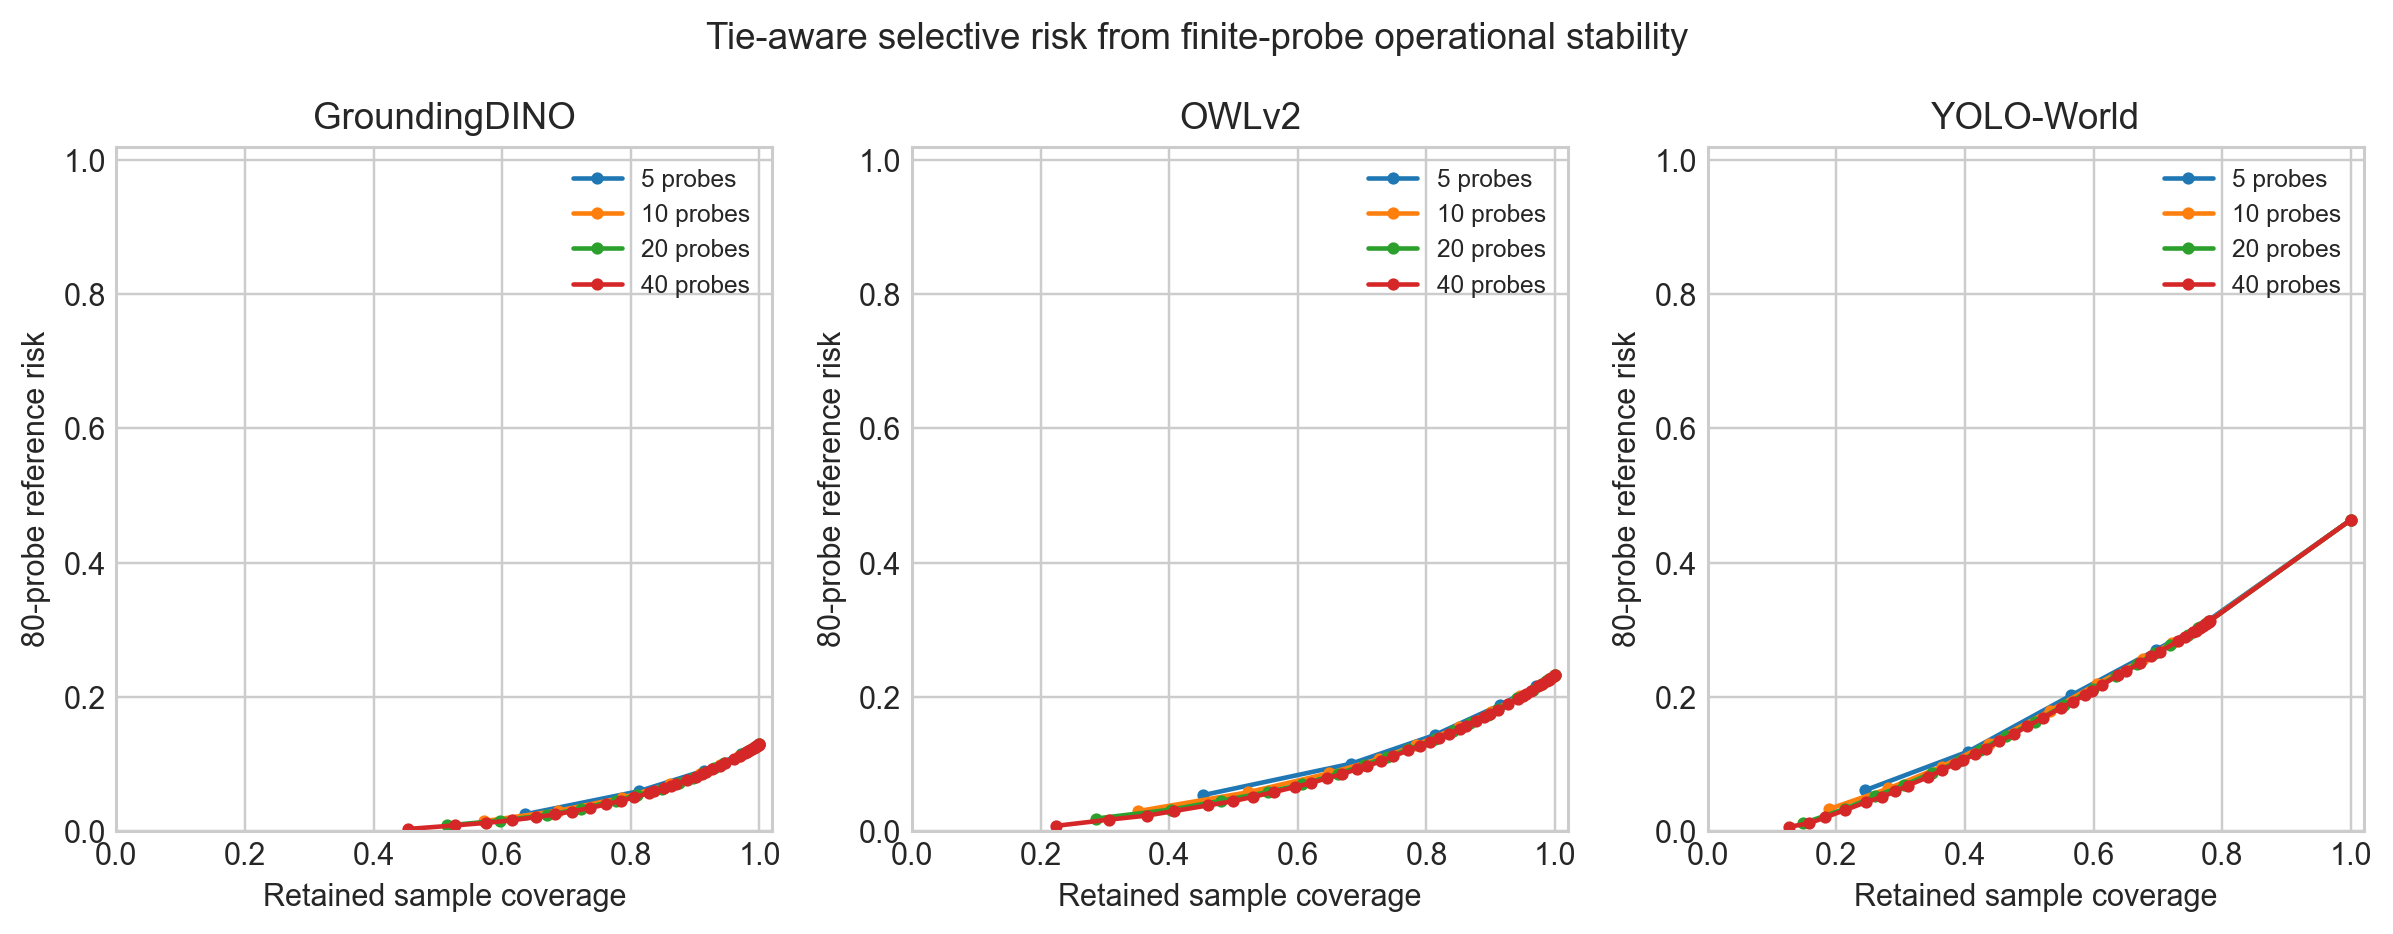

The file beside this chart, header and first rows:
model, diagnostic_budget, threshold, retained_samples, coverage, reference_risk
groundingdino, 5, 1.0, 635, 0.635, 0.02488
groundingdino, 5, 0.8, 813, 0.813, 0.05949
groundingdino, 5, 0.6, 914, 0.914, 0.09017
groundingdino, 5, 0.4, 972, 0.972, 0.1153
groundingdino, 5, 0.2, 993, 0.993, 0.1253
groundingdino, 5, 0.0, 1000, 1.0, 0.1297
groundingdino, 10, 1.0, 571, 0.571, 0.01469
groundingdino, 10, 0.9, 687, 0.687, 0.03029
groundingdino, 10, 0.8, 786, 0.786, 0.04949
groundingdino, 10, 0.7, 861, 0.861, 0.07003
groundingdino, 10, 0.6, 908, 0.908, 0.0855
groundingdino, 10, 0.5, 938, 0.938, 0.09887
groundingdino, 10, 0.4, 969, 0.969, 0.1124
groundingdino, 10, 0.3, 990, 0.99, 0.1236
groundingdino, 10, 0.2, 993, 0.993, 0.1252
groundingdino, 10, 0.1, 997, 0.997, 0.1275
groundingdino, 10, 0.0, 1000, 1.0, 0.1297
groundingdino, 20, 1.0, 514, 0.514, 0.00839
groundingdino, 20, 0.95, 596, 0.596, 0.01565
groundingdino, 20, 0.9, 669, 0.669, 0.02375
groundingdino, 20, 0.85, 723, 0.723, 0.0334
groundingdino, 20, 0.8, 777, 0.777, 0.04542
groundingdino, 20, 0.75, 810, 0.81, 0.0534
groundingdino, 20, 0.7, 848, 0.848, 0.06309
groundingdino, 20, 0.65, 875, 0.875, 0.07193
groundingdino, 20, 0.6, 896, 0.896, 0.07956
groundingdino, 20, 0.55, 913, 0.913, 0.08673
groundingdino, 20, 0.5, 930, 0.93, 0.09465
groundingdino, 20, 0.45, 945, 0.945, 0.1017
groundingdino, 20, 0.4, 973, 0.973, 0.1145
groundingdino, 20, 0.35, 979, 0.979, 0.1175
groundingdino, 20, 0.3, 986, 0.986, 0.1211
groundingdino, 20, 0.25, 993, 0.993, 0.1251
groundingdino, 20, 0.2, 994, 0.994, 0.1257
groundingdino, 20, 0.15, 998, 0.998, 0.1282
groundingdino, 20, 0.0, 1000, 1.0, 0.1297
groundingdino, 40, 1.0, 453, 0.453, 0.003118
groundingdino, 40, 0.975, 526, 0.526, 0.008413
groundingdino, 40, 0.95, 575, 0.575, 0.01226
groundingdino, 40, 0.925, 615, 0.615, 0.01608
groundingdino, 40, 0.9, 653, 0.653, 0.02085
groundingdino, 40, 0.875, 682, 0.682, 0.02484
groundingdino, 40, 0.85, 708, 0.708, 0.02917
groundingdino, 40, 0.825, 737, 0.737, 0.0346
groundingdino, 40, 0.8, 761, 0.761, 0.03964
groundingdino, 40, 0.775, 784, 0.784, 0.04507
groundingdino, 40, 0.75, 805, 0.805, 0.05016
groundingdino, 40, 0.725, 828, 0.828, 0.05654
groundingdino, 40, 0.7, 836, 0.836, 0.05903
groundingdino, 40, 0.675, 851, 0.851, 0.06378
groundingdino, 40, 0.65, 862, 0.862, 0.06724
groundingdino, 40, 0.625, 871, 0.871, 0.06996
groundingdino, 40, 0.6, 887, 0.887, 0.07578
groundingdino, 40, 0.575, 901, 0.901, 0.08113
groundingdino, 40, 0.55, 910, 0.91, 0.08474
groundingdino, 40, 0.525, 917, 0.917, 0.08779
groundingdino, 40, 0.5, 927, 0.927, 0.09195
groundingdino, 40, 0.475, 938, 0.938, 0.0974
groundingdino, 40, 0.45, 947, 0.947, 0.1015
groundingdino, 40, 0.425, 960, 0.96, 0.1076
... 167 more rows
